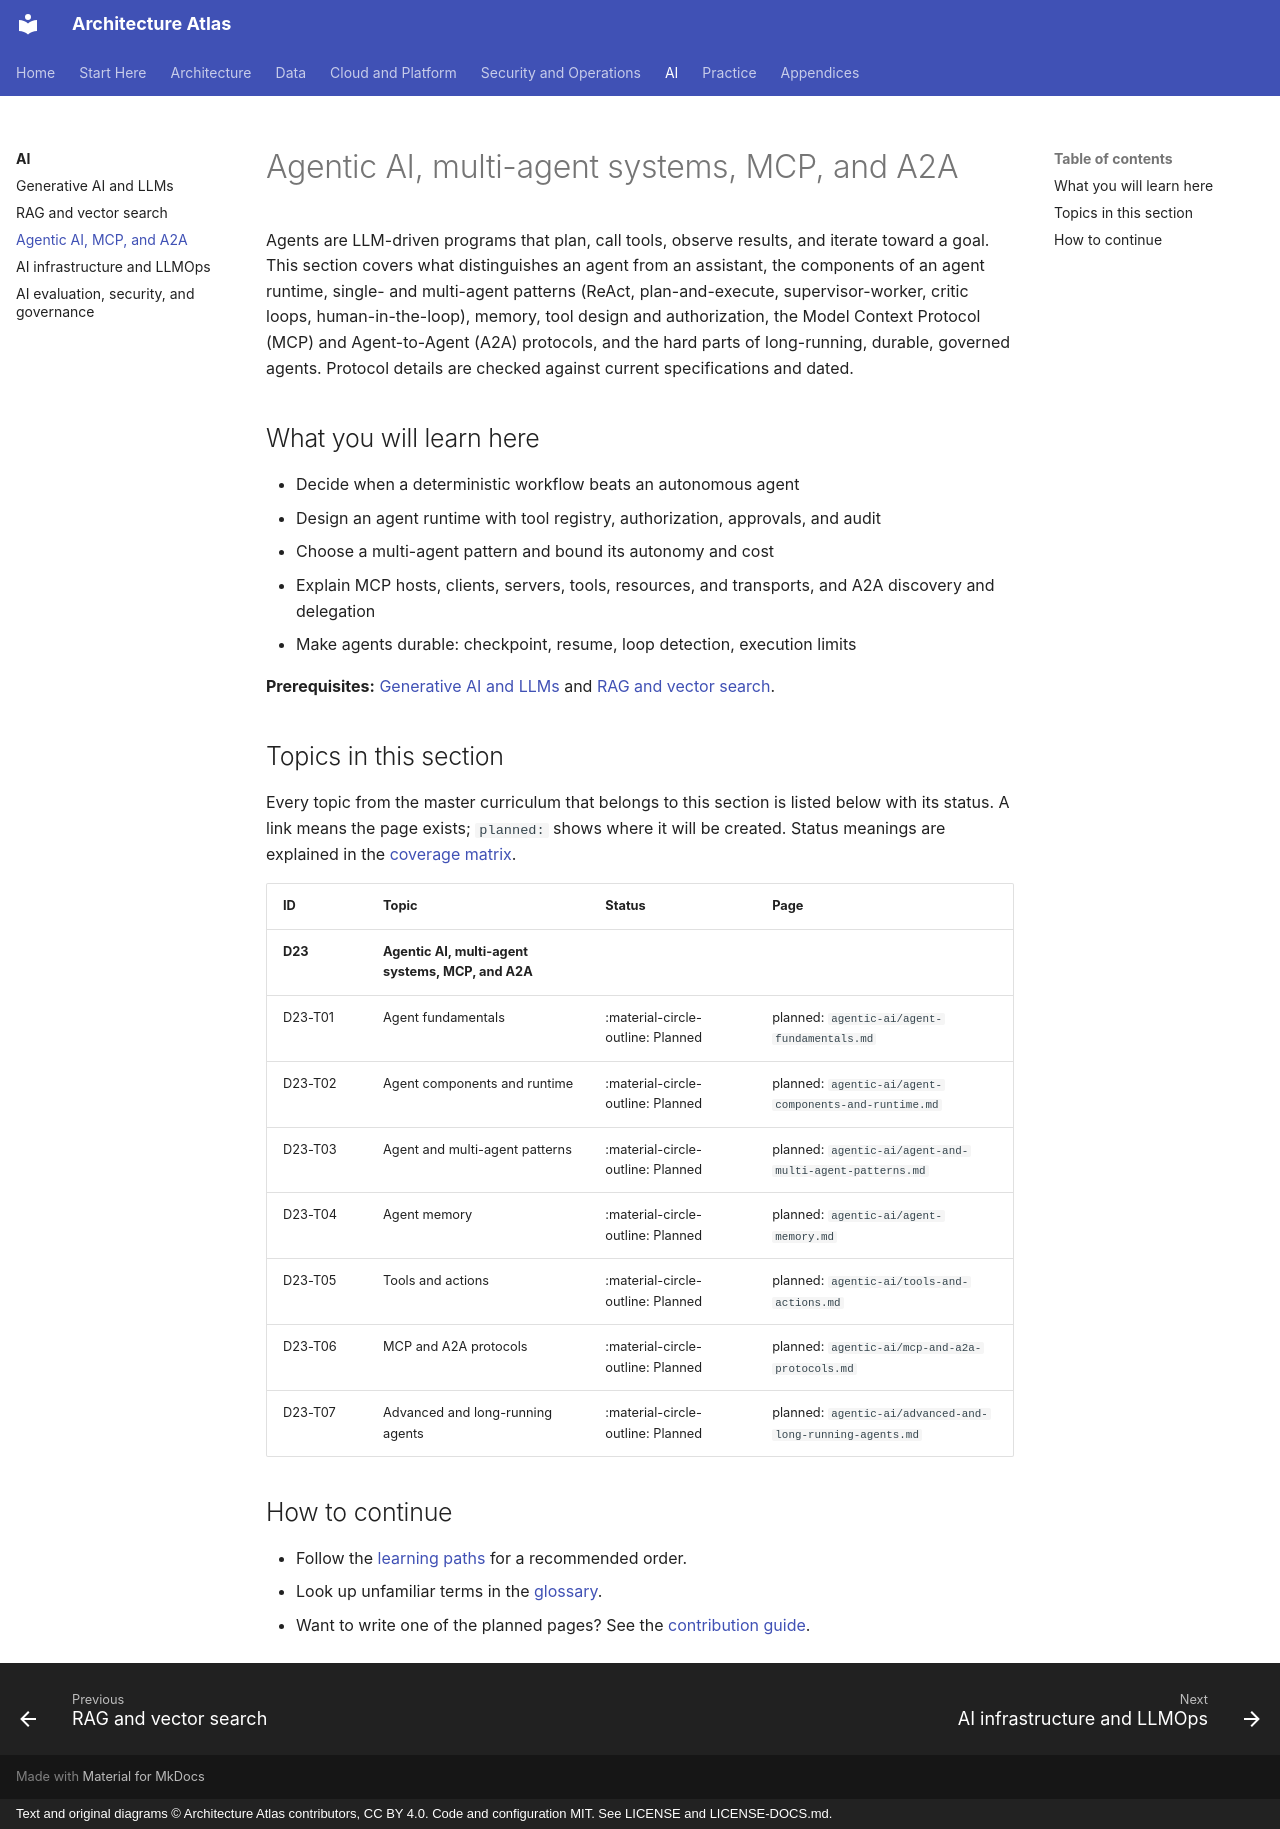

repository: vinay9354/architecture-atlas · page: agentic-ai/index.html · generator: mkdocs · copyright: Text and original diagrams © Architecture Atlas contributors, CC BY 4.0. Code and configuration MIT. See LICENSE and LICENSE-DOCS.md.

---
title: Agentic AI, multi-agent systems, MCP, and A2A
description: "Agents are LLM-driven programs that plan, call tools, observe results, and iterate toward a goal."
---

# Agentic AI, multi-agent systems, MCP, and A2A

Agents are LLM-driven programs that plan, call tools, observe results, and iterate toward a goal.
This section covers what distinguishes an agent from an assistant, the components of an agent
runtime, single- and multi-agent patterns (ReAct, plan-and-execute, supervisor-worker, critic loops,
human-in-the-loop), memory, tool design and authorization, the Model Context Protocol (MCP) and
Agent-to-Agent (A2A) protocols, and the hard parts of long-running, durable, governed agents.
Protocol details are checked against current specifications and dated.

## What you will learn here

- Decide when a deterministic workflow beats an autonomous agent
- Design an agent runtime with tool registry, authorization, approvals, and audit
- Choose a multi-agent pattern and bound its autonomy and cost
- Explain MCP hosts, clients, servers, tools, resources, and transports, and A2A discovery and delegation
- Make agents durable: checkpoint, resume, loop detection, execution limits

**Prerequisites:** [Generative AI and LLMs](../generative-ai-and-llms/index.md) and [RAG and vector search](../rag-and-vector-search/index.md).

## Topics in this section

Every topic from the master curriculum that belongs to this section is listed below with its
status. A link means the page exists; `planned:` shows where it will be created. Status meanings
are explained in the [coverage matrix](../appendices/coverage-matrix.md).

<!-- coverage:start -->
| ID | Topic | Status | Page |
|---|---|---|---|
| **D23** | **Agentic AI, multi-agent systems, MCP, and A2A** | | |
| D23-T01 | Agent fundamentals | :material-circle-outline: Planned | planned: `agentic-ai/agent-fundamentals.md` |
| D23-T02 | Agent components and runtime | :material-circle-outline: Planned | planned: `agentic-ai/agent-components-and-runtime.md` |
| D23-T03 | Agent and multi-agent patterns | :material-circle-outline: Planned | planned: `agentic-ai/agent-and-multi-agent-patterns.md` |
| D23-T04 | Agent memory | :material-circle-outline: Planned | planned: `agentic-ai/agent-memory.md` |
| D23-T05 | Tools and actions | :material-circle-outline: Planned | planned: `agentic-ai/tools-and-actions.md` |
| D23-T06 | MCP and A2A protocols | :material-circle-outline: Planned | planned: `agentic-ai/mcp-and-a2a-protocols.md` |
| D23-T07 | Advanced and long-running agents | :material-circle-outline: Planned | planned: `agentic-ai/advanced-and-long-running-agents.md` |
<!-- coverage:end -->

## How to continue

- Follow the [learning paths](../start-here/learning-path.md) for a recommended order.
- Look up unfamiliar terms in the [glossary](../start-here/glossary.md).
- Want to write one of the planned pages? See the
  [contribution guide](https://github.com/vinay9354/architecture-atlas/blob/main/CONTRIBUTING.md).
